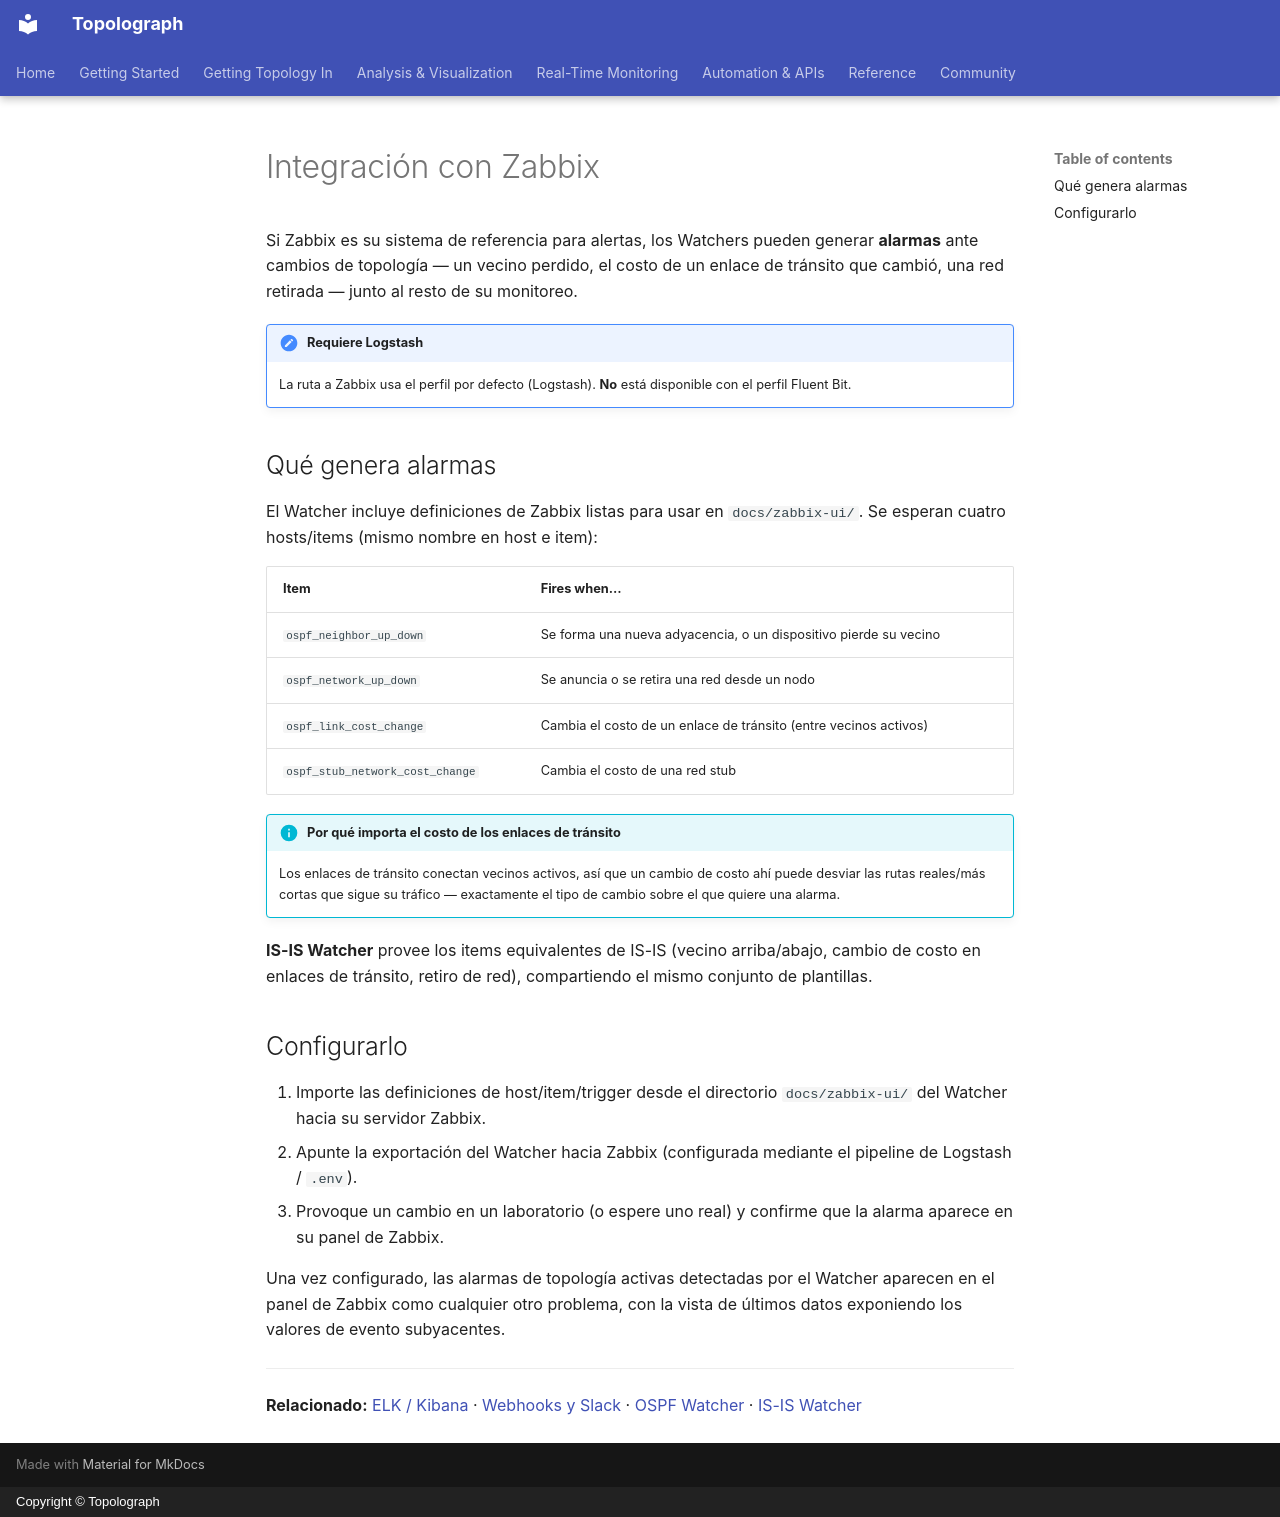

repository: Vadims06/topolograph · page: monitoring/zabbix.es/index.html · generator: mkdocs · copyright: Copyright © Topolograph

# Integración con Zabbix

Si Zabbix es su sistema de referencia para alertas, los Watchers pueden
generar **alarmas** ante cambios de topología — un vecino perdido, el costo
de un enlace de tránsito que cambió, una red retirada — junto al resto de su
monitoreo.

!!! note "Requiere Logstash"
    La ruta a Zabbix usa el perfil por defecto (Logstash). **No** está
    disponible con el perfil Fluent Bit.

## Qué genera alarmas

El Watcher incluye definiciones de Zabbix listas para usar en
`docs/zabbix-ui/`. Se esperan cuatro hosts/items (mismo nombre en host e
item):

| Item | Fires when… |
| --- | --- |
| `ospf_neighbor_up_down` | Se forma una nueva adyacencia, o un dispositivo pierde su vecino |
| `ospf_network_up_down` | Se anuncia o se retira una red desde un nodo |
| `ospf_link_cost_change` | Cambia el costo de un enlace de tránsito (entre vecinos activos) |
| `ospf_stub_network_cost_change` | Cambia el costo de una red stub |

!!! info "Por qué importa el costo de los enlaces de tránsito"
    Los enlaces de tránsito conectan vecinos activos, así que un cambio de
    costo ahí puede desviar las rutas reales/más cortas que sigue su
    tráfico — exactamente el tipo de cambio sobre el que quiere una alarma.

**IS-IS Watcher** provee los items equivalentes de IS-IS (vecino
arriba/abajo, cambio de costo en enlaces de tránsito, retiro de red),
compartiendo el mismo conjunto de plantillas.

## Configurarlo

1. Importe las definiciones de host/item/trigger desde el directorio
   `docs/zabbix-ui/` del Watcher hacia su servidor Zabbix.
2. Apunte la exportación del Watcher hacia Zabbix (configurada mediante el
   pipeline de Logstash / `.env`).
3. Provoque un cambio en un laboratorio (o espere uno real) y confirme que
   la alarma aparece en su panel de Zabbix.

Una vez configurado, las alarmas de topología activas detectadas por el
Watcher aparecen en el panel de Zabbix como cualquier otro problema, con la
vista de últimos datos exponiendo los valores de evento subyacentes.

---

**Relacionado:** [ELK / Kibana](elk-kibana.md) · [Webhooks y Slack](webhooks.md) ·
[OSPF Watcher](ospf-watcher.md) · [IS-IS Watcher](isis-watcher.md)
